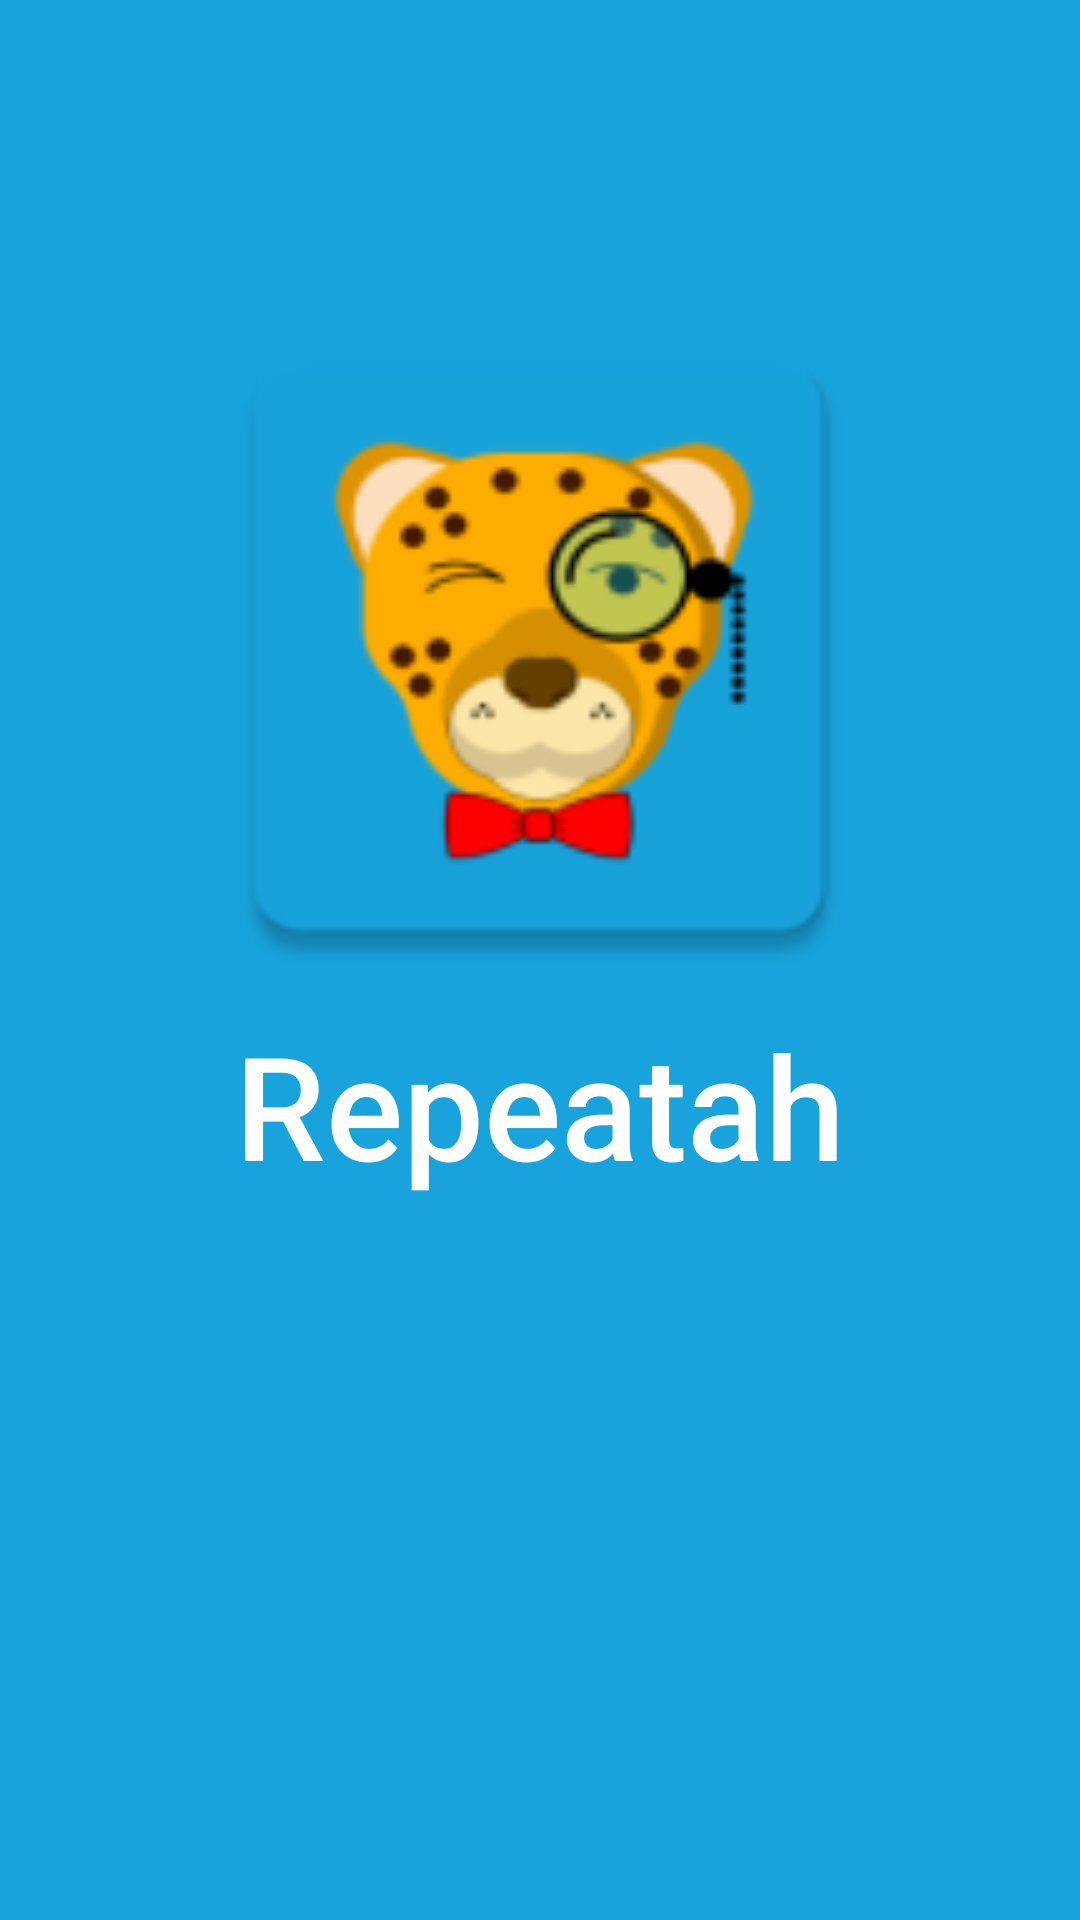

Here is an Android app screen rendered from its layout file. Give the layout XML and the strings, colors and styles it references.
<!-- AndroidManifest.xml: application theme AppTheme -->
<!-- res/layout/activity_welcome.xml -->
<?xml version="1.0" encoding="utf-8"?>
<androidx.constraintlayout.widget.ConstraintLayout xmlns:android="http://schemas.android.com/apk/res/android"
    xmlns:app="http://schemas.android.com/apk/res-auto"
    xmlns:tools="http://schemas.android.com/tools"
    android:layout_width="match_parent"
    android:layout_height="match_parent"
    tools:context=".welcome.WelcomeActivity"
    android:background="@color/colorPrimary">

    <RelativeLayout
        android:layout_width="wrap_content"
        android:layout_height="wrap_content"

        app:layout_constraintStart_toStartOf="parent"
        app:layout_constraintEnd_toEndOf="parent"
        app:layout_constraintTop_toTopOf="parent"
        app:layout_constraintBottom_toBottomOf="parent">

        <ImageView
            android:id="@+id/welcome_icon_image_view"
            android:layout_width="240dp"
            android:layout_height="240dp"
            android:src="@mipmap/ic_launcher"
            />

        <TextView
            android:id="@+id/welcome_title_text_view"
            android:layout_width="wrap_content"
            android:layout_height="wrap_content"

            android:layout_centerHorizontal="true"
            android:layout_below="@id/welcome_icon_image_view"

            android:text="@string/app_name"
            android:textAppearance="@style/TextAppearance.Widget.AppCompat.Toolbar.Title"
            android:textColor="@color/colorWhite"
            android:textSize="48sp"
            />

        <ProgressBar
            android:id="@+id/welcome_progress_bar"
            android:layout_width="80dp"
            android:layout_height="80dp"

            android:layout_marginTop="64dp"
            android:layout_centerHorizontal="true"
            android:layout_below="@id/welcome_title_text_view"

            android:progressTint="@color/colorAccent"
            android:visibility="invisible"
            />

    </RelativeLayout>

</androidx.constraintlayout.widget.ConstraintLayout>
<!-- resources referenced by this layout -->
<resources>
  <color name="colorAccent">#FA2F20</color>
  <color name="colorPrimary">#18A3DC</color>
  <color name="colorWhite">#FFFFFF</color>
  <!-- mipmap ic_launcher: png bitmap (mipmap-hdpi, 3977 bytes) -->
  <string name="app_name">Repeatah</string>
  <style name="AppTheme" parent="Theme.AppCompat.Light.DarkActionBar">
          
          <item name="colorPrimary">@color/colorPrimary</item>
          <item name="colorPrimaryDark">@color/colorPrimaryDark</item>
          <item name="colorAccent">@color/colorAccent</item>
      </style>
  <color name="colorPrimaryDark">#0081B6</color>
</resources>
